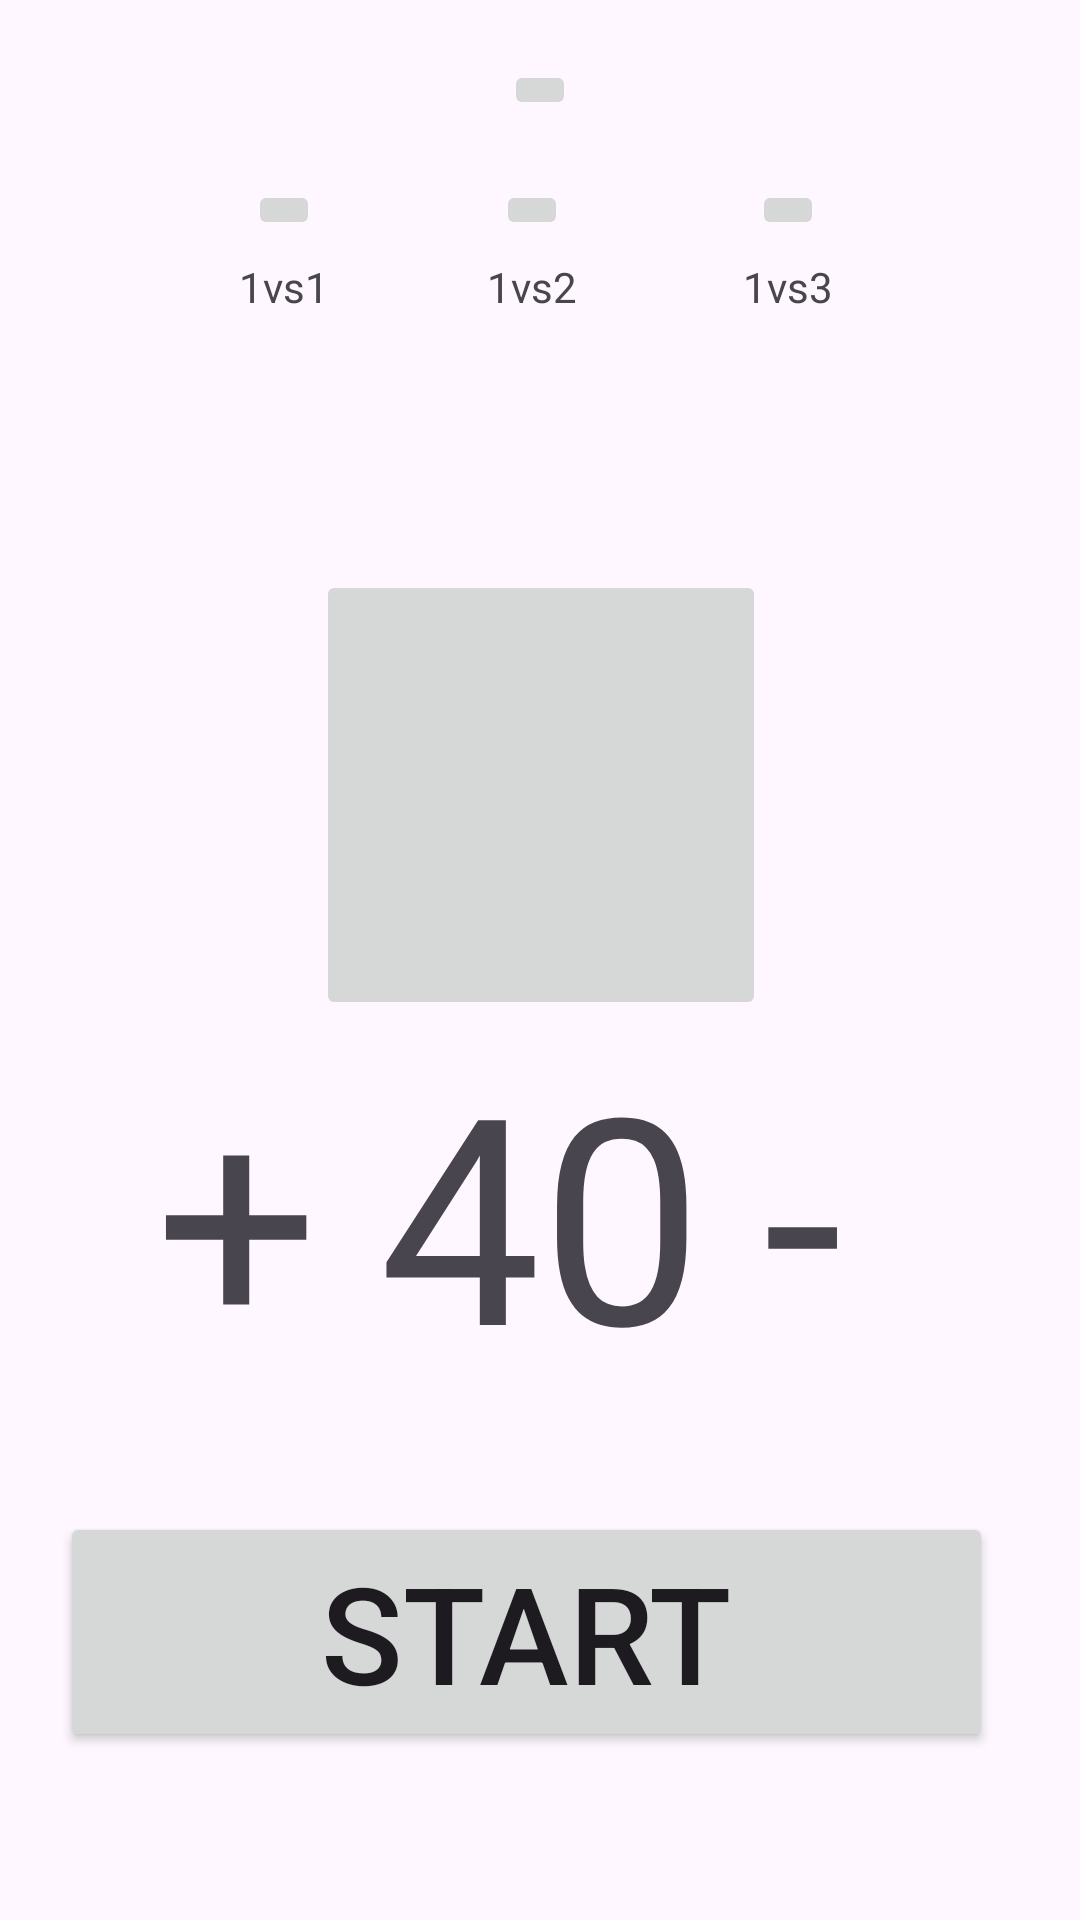

Layout XML and referenced resources for this Android screen:
<!-- AndroidManifest.xml: application theme Theme.MTGLifeCounter -->
<!-- res/layout/fragment_chose_level.xml -->
<?xml version="1.0" encoding="utf-8"?>
<androidx.constraintlayout.widget.ConstraintLayout xmlns:android="http://schemas.android.com/apk/res/android"
    xmlns:app="http://schemas.android.com/apk/res-auto"
    xmlns:tools="http://schemas.android.com/tools"
    android:layout_width="match_parent"
    android:layout_height="match_parent"
    tools:context=".presentation.ChoseLevelFragment">

    <ImageButton
        android:id="@+id/people_setting"
        android:layout_width="wrap_content"
        android:layout_height="wrap_content"
        android:src="@drawable/people"
        android:layout_margin="20dp"
        app:layout_constraintEnd_toEndOf="parent"
        app:layout_constraintStart_toStartOf="parent"
        app:layout_constraintTop_toTopOf="parent" />

    <ImageButton
        android:id="@+id/people_setting1x1"
        android:layout_width="wrap_content"
        android:layout_height="wrap_content"
        android:src="@drawable/people"
        app:layout_constraintStart_toStartOf="parent"
        app:layout_constraintEnd_toEndOf="@id/people_setting1x2"
        app:layout_constraintTop_toTopOf="@+id/people_setting1x2" />

    <ImageButton
        android:id="@+id/people_setting1x2"
        android:layout_width="wrap_content"
        android:layout_height="wrap_content"
        android:layout_margin="20dp"
        android:src="@drawable/people"
        app:layout_constraintEnd_toStartOf="@+id/people_setting1x3"
        app:layout_constraintHorizontal_bias="0.484"
        app:layout_constraintStart_toEndOf="@+id/people_setting1x1"
        app:layout_constraintTop_toBottomOf="@+id/people_setting" />

    <ImageButton
        android:id="@+id/people_setting1x3"
        android:layout_width="wrap_content"
        android:layout_height="wrap_content"
        android:src="@drawable/people"
        app:layout_constraintStart_toStartOf="@id/people_setting1x2"
        app:layout_constraintEnd_toEndOf="parent"
        app:layout_constraintTop_toTopOf="@+id/people_setting1x2" />

    <TextView
        android:id="@+id/tv_1vs1"
        android:layout_width="wrap_content"
        android:layout_height="wrap_content"
        android:layout_marginTop="6dp"
        android:text="@string/_1vs1"
        app:layout_constraintEnd_toEndOf="@+id/people_setting1x1"
        app:layout_constraintStart_toStartOf="@+id/people_setting1x1"
        app:layout_constraintTop_toBottomOf="@+id/people_setting1x1" />

    <TextView
        android:id="@+id/tv_1x2"
        android:layout_width="wrap_content"
        android:layout_height="wrap_content"
        android:layout_marginTop="6dp"
        android:text="@string/_1vs2"
        app:layout_constraintEnd_toEndOf="@+id/people_setting1x2"
        app:layout_constraintStart_toStartOf="@+id/people_setting1x2"
        app:layout_constraintTop_toBottomOf="@+id/people_setting1x2" />

    <TextView
        android:id="@+id/tv_1vs3"
        android:layout_width="wrap_content"
        android:layout_height="wrap_content"
        android:layout_marginTop="6dp"
        android:text="@string/_1vs3"
        app:layout_constraintEnd_toEndOf="@+id/people_setting1x3"
        app:layout_constraintStart_toStartOf="@+id/people_setting1x3"
        app:layout_constraintTop_toBottomOf="@+id/people_setting1x3" />

    <ImageButton
        android:id="@+id/heart_bottom"
        android:layout_width="150dp"
        android:layout_height="150dp"
        android:layout_marginTop="150dp"
        android:src="@drawable/heart_broken"
        app:layout_constraintEnd_toEndOf="parent"
        app:layout_constraintHorizontal_bias="0.501"
        app:layout_constraintStart_toStartOf="parent"
        app:layout_constraintTop_toBottomOf="@+id/people_setting" />

    <TextView
        android:id="@+id/tv_life_sett"
        android:layout_width="wrap_content"
        android:layout_height="wrap_content"
        android:text="@string/_40"
        android:textSize="96sp"
        app:layout_constraintEnd_toEndOf="@+id/heart_bottom"
        app:layout_constraintStart_toStartOf="@+id/heart_bottom"
        app:layout_constraintTop_toBottomOf="@+id/heart_bottom" />

    <TextView
        android:id="@+id/tv_life_plus"
        android:layout_width="wrap_content"
        android:layout_height="wrap_content"
        android:text="@string/plus"
        android:layout_marginEnd="20dp"
        android:textSize="96sp"
        app:layout_constraintBottom_toBottomOf="@+id/tv_life_sett"
        app:layout_constraintEnd_toStartOf="@+id/tv_life_sett"
        app:layout_constraintTop_toBottomOf="@+id/heart_bottom" />

    <TextView
        android:id="@+id/tv_life_minus"
        android:layout_width="wrap_content"
        android:layout_height="wrap_content"
        android:text="@string/minus"
        android:layout_marginStart="20dp"
        android:textSize="96sp"
        app:layout_constraintBottom_toBottomOf="@+id/tv_life_sett"
        app:layout_constraintStart_toEndOf="@+id/tv_life_sett"
        app:layout_constraintTop_toBottomOf="@+id/heart_bottom" />

    <Button
        android:id="@+id/button2"
        android:layout_width="0dp"
        android:layout_height="wrap_content"
        android:layout_marginBottom="56dp"
        android:layout_marginStart="20dp"
        android:layout_marginEnd="29dp"
        android:textSize="45sp"
        android:text="@string/start"
        app:layout_constraintBottom_toBottomOf="parent"
        app:layout_constraintEnd_toEndOf="parent"
        app:layout_constraintStart_toStartOf="parent" />
</androidx.constraintlayout.widget.ConstraintLayout>
<!-- resources referenced by this layout -->
<resources>
  <string name="_1vs1">1vs1</string>
  <string name="_1vs2">1vs2</string>
  <string name="_1vs3">1vs3</string>
  <string name="_40">40</string>
  <string name="minus">-</string>
  <string name="plus">+</string>
  <string name="start">Start</string>
  <style name="Theme.MTGLifeCounter" parent="Base.Theme.MTGLifeCounter" />
  <style name="Base.Theme.MTGLifeCounter" parent="Theme.Material3.DayNight.NoActionBar">
          
          
      </style>
</resources>
